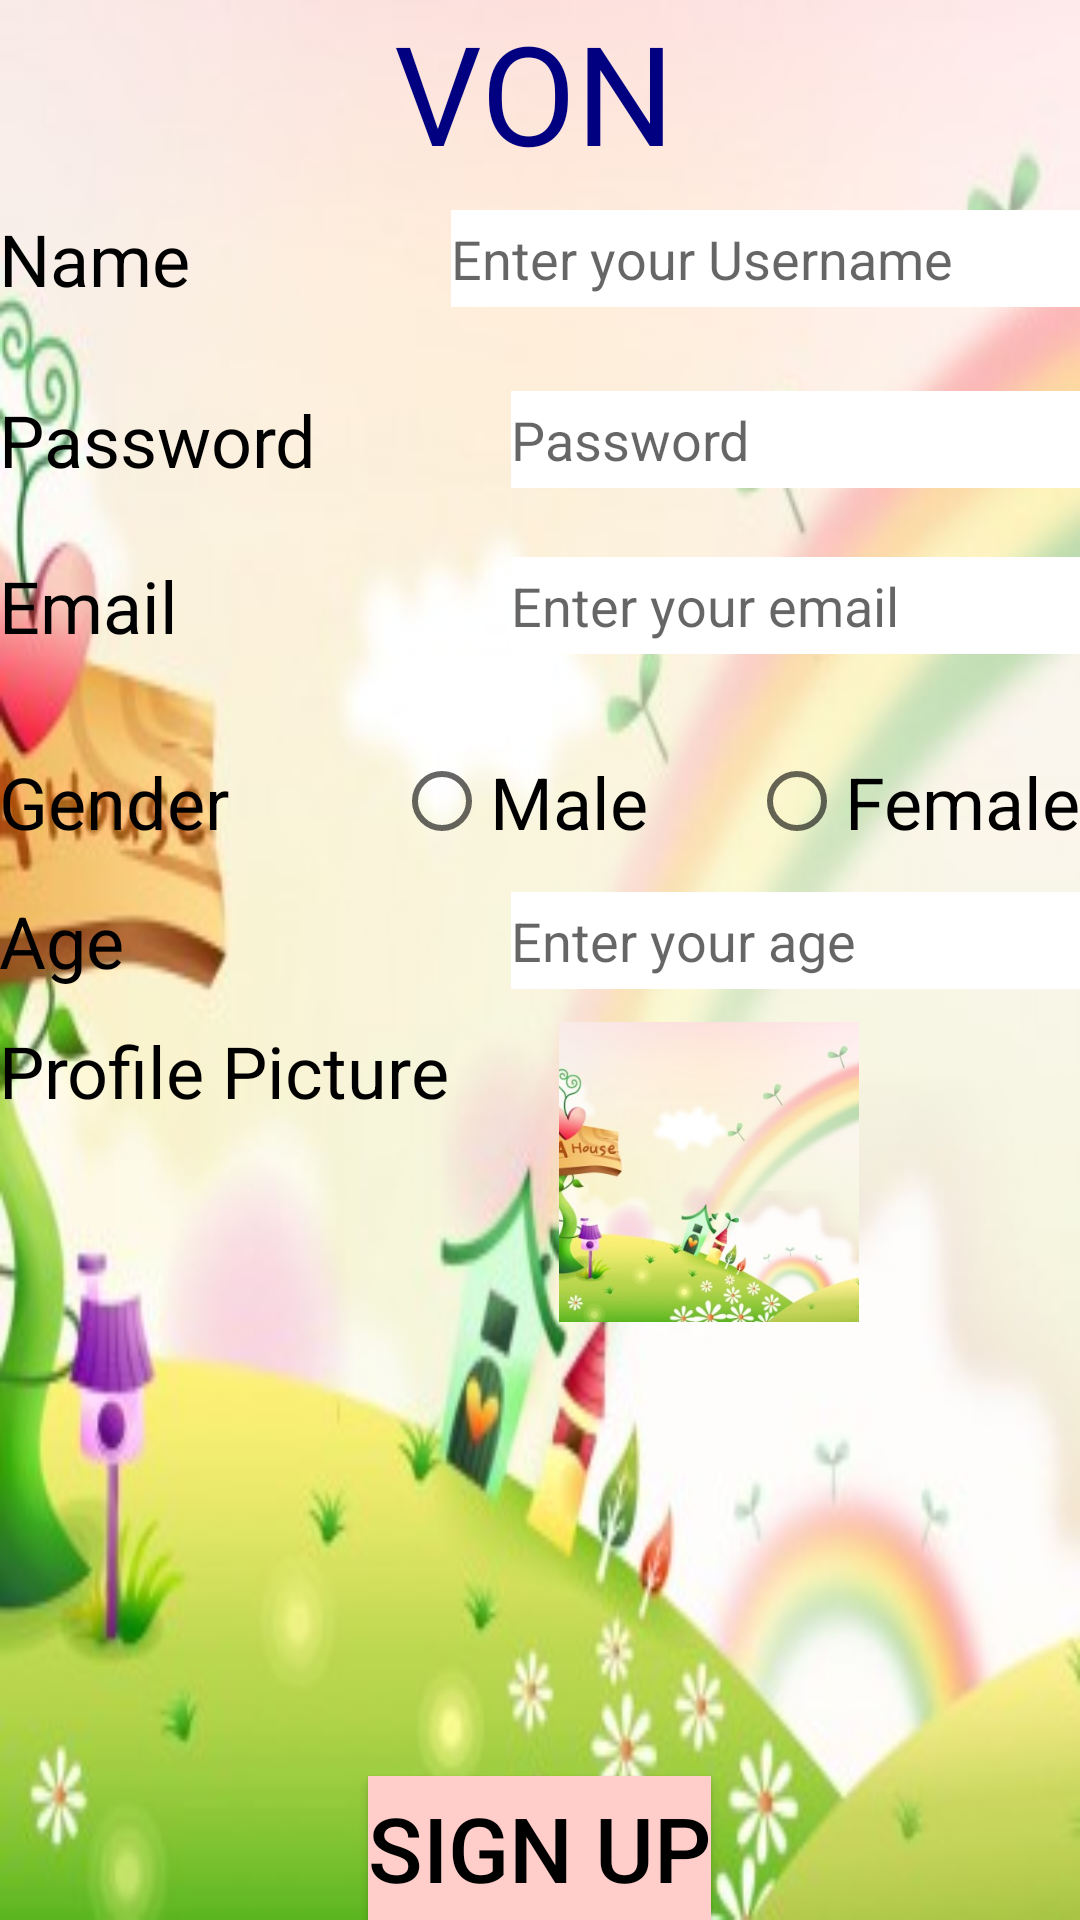

This screen was rendered from an Android layout file. Write that file and the resources it references.
<!-- AndroidManifest.xml: application theme AppTheme -->
<!-- res/layout/content_signup.xml -->
<?xml version="1.0" encoding="utf-8"?>
<RelativeLayout xmlns:android="http://schemas.android.com/apk/res/android"
    xmlns:app="http://schemas.android.com/apk/res-auto"
    xmlns:tools="http://schemas.android.com/tools"
    android:id="@+id/content_main"
    android:layout_width="match_parent"
    android:layout_height="match_parent"
    android:paddingBottom="@dimen/activity_vertical_margin"
    android:paddingLeft="@dimen/activity_horizontal_margin"
    android:paddingRight="@dimen/activity_horizontal_margin"
    android:paddingTop="@dimen/activity_vertical_margin"
    android:weightSum="1"
    android:background="@drawable/jy"
    android:orientation="horizontal"

    >
    

    <TextView
        android:text="VON"
        android:layout_width="199dp"
        android:layout_height="55dp"
        android:id="@+id/textView4"
        android:textColor="@color/blue_dark"
        android:textSize="46sp"
        android:layout_alignParentRight="true"
        android:layout_alignParentEnd="true"
        android:layout_marginRight="30dp"
        android:layout_marginEnd="30dp"
        tools:textStyle="bold"
        tools:shadowRadius="12" />


    <RadioGroup
        android:layout_width="wrap_content"
        android:layout_height="wrap_content"
        android:layout_alignTop="@+id/user"
        android:layout_alignLeft="@+id/textView4"
        android:layout_alignStart="@+id/textView4"
        android:orientation="horizontal"
        android:id="@+id/radioGroup">

        <RadioButton
            android:text="Male"
            android:layout_width="wrap_content"
            android:layout_height="wrap_content"
            android:layout_centerHorizontal="true"
            android:id="@+id/r_genderM"
            tools:textStyle="bold"
            tools:shadowRadius="12"
            android:textSize="24sp"
            android:textColor="@color/black" />

    </RadioGroup>

    <RadioButton
        android:text="Female"
        android:layout_width="wrap_content"
        android:layout_height="wrap_content"
        android:id="@+id/r_genderF"
        tools:textStyle="bold"
        tools:shadowRadius="12"
        android:textSize="24sp"
        android:textColor="@color/black"
        android:layout_alignBaseline="@+id/user"
        android:layout_alignBottom="@+id/user"
        android:layout_alignParentRight="true"
        android:layout_alignParentEnd="true" />

    <TextView
        android:text="Gender"
        android:layout_width="wrap_content"
        android:layout_height="wrap_content"
        tools:textStyle="bold"
        tools:shadowRadius="12"
        android:textSize="24sp"
        android:textColor="@color/black"
        android:id="@+id/user"
        android:layout_marginTop="33dp"
        android:layout_below="@+id/textView6" />

    <EditText
        android:layout_width="wrap_content"
        android:layout_height="wrap_content"
        android:inputType="textPersonName"
        android:hint="Enter your age"
        android:id="@+id/editText8"
        android:ems="10"
        android:background="@android:color/background_light"
        android:layout_alignBottom="@+id/textView2"
        android:layout_alignParentRight="true"
        android:layout_alignParentEnd="true"
        android:layout_alignTop="@+id/textView2"
        android:layout_alignLeft="@+id/editText"
        android:layout_alignStart="@+id/editText" />

    <EditText
        android:layout_width="wrap_content"
        android:layout_height="wrap_content"
        android:inputType="textPersonName"
        android:hint="Enter your email"
        android:ems="10"

        android:background="@android:color/background_light"
        android:id="@+id/editText"
        android:layout_alignTop="@+id/textView6"
        android:layout_alignParentRight="true"
        android:layout_alignParentEnd="true"
        android:layout_alignLeft="@+id/editText7"
        android:layout_alignStart="@+id/editText7"
        android:layout_alignBottom="@+id/textView6" />

    <EditText
        android:layout_width="wrap_content"
        android:layout_height="wrap_content"
        android:inputType="textPassword"
        android:ems="10"
        android:hint="Password"
        android:background="@android:color/background_light"
        android:id="@+id/editText7"
        android:layout_alignTop="@+id/l_pass"
        android:layout_alignParentRight="true"
        android:layout_alignParentEnd="true"
        android:layout_alignBottom="@+id/l_pass"
        android:layout_alignLeft="@+id/l_name"
        android:layout_alignStart="@+id/l_name"
        android:layout_marginLeft="20dp" />

    <EditText
        android:layout_width="wrap_content"
        android:layout_height="wrap_content"
        android:inputType="textPersonName"
        android:hint="Enter your Username"
        android:ems="10"
        android:background="@android:color/background_light"
        android:id="@+id/l_name"
        android:layout_above="@+id/l_pass"
        android:layout_alignParentRight="true"
        android:layout_alignParentEnd="true"
        android:layout_alignTop="@+id/textView5" />

    <TextView
        android:text="Name"
        android:layout_width="wrap_content"
        android:layout_height="wrap_content"
        android:layout_marginTop="15dp"
        android:id="@+id/textView5"
        tools:textStyle="bold"
        tools:shadowRadius="12"
        android:textSize="24sp"
        android:textColor="@color/black"

        android:layout_below="@+id/textView4"
        android:layout_alignParentLeft="true"
        android:layout_alignParentStart="true" />

    <TextView
        android:text="Email"
        android:layout_width="wrap_content"
        android:layout_height="wrap_content"
        android:id="@+id/textView6"
        tools:textStyle="bold"
        tools:shadowRadius="12"
        android:textSize="24sp"
        android:textColor="@color/black"
        android:layout_below="@+id/l_pass"
        android:layout_alignParentLeft="true"
        android:layout_alignParentStart="true"
        android:layout_marginTop="23dp" />

    <TextView
        android:text="Password"
        android:layout_width="wrap_content"
        android:layout_height="wrap_content"
        android:id="@+id/l_pass"
        tools:textStyle="bold"
        tools:shadowRadius="12"
        android:textSize="24sp"
        android:textColor="@color/black"
        android:layout_marginTop="28dp"
        android:layout_below="@+id/textView5"
        android:layout_alignParentLeft="true"
        android:layout_alignParentStart="true" />

    <TextView
        android:text="Age"
        android:layout_width="wrap_content"
        android:layout_height="wrap_content"
        tools:textStyle="bold"
        tools:shadowRadius="12"
        android:textSize="24sp"
        android:textColor="@color/black"
        android:id="@+id/textView2"
        android:layout_marginTop="14dp"
        android:layout_below="@+id/radioGroup"
        android:layout_alignParentLeft="true"
        android:layout_alignParentStart="true" />

    <Button
        android:text="Sign up"
        android:layout_width="wrap_content"
        android:layout_height="wrap_content"
        android:id="@+id/sign_upbtn"
        tools:textStyle="bold"
        tools:shadowRadius="12"
        android:textSize="30sp"
        android:textColor="@color/black"
        android:background="#ffffcecb"
        android:layout_alignParentBottom="true"
        android:layout_centerHorizontal="true" />


    <TextView
        android:text="Profile Picture"
        tools:textStyle="bold"
        tools:shadowRadius="12"
        android:textSize="24sp"
        android:textColor="@color/black"
        android:layout_width="wrap_content"
        android:layout_height="wrap_content"
        android:id="@+id/textView"
        android:layout_below="@+id/textView2"
        android:layout_alignParentLeft="true"
        android:layout_alignParentStart="true"
        android:layout_marginTop="11dp" />

    <ImageView
        android:layout_width="100dp"
        android:layout_height="100dp"
        android:src="@drawable/jy"

        android:id="@+id/profilePic"
        android:layout_marginLeft="16dp"
        android:layout_marginStart="16dp"
        android:layout_alignTop="@+id/textView"
        android:layout_alignLeft="@+id/editText8"
        android:layout_alignStart="@+id/editText8" />

</RelativeLayout>
<!-- resources referenced by this layout -->
<resources>
  <color name="black">#000</color>
  <color name="blue_dark">#000080</color>
  <!-- drawable jy: jpg bitmap (drawable, 21397 bytes) -->
  <string name="appbar_scrolling_view_behavior" />
  <style name="AppTheme" parent="Theme.AppCompat.Light.DarkActionBar">
          
          <item name="colorPrimary">@color/colorPrimary</item>
          <item name="colorPrimaryDark">@color/colorPrimaryDark</item>
          <item name="colorAccent">@color/colorAccent</item>
      </style>
  <color name="colorPrimary">#12B1FF</color>
  <color name="colorPrimaryDark">#12B1FF</color>
  <color name="colorAccent">#FF4081</color>
</resources>
